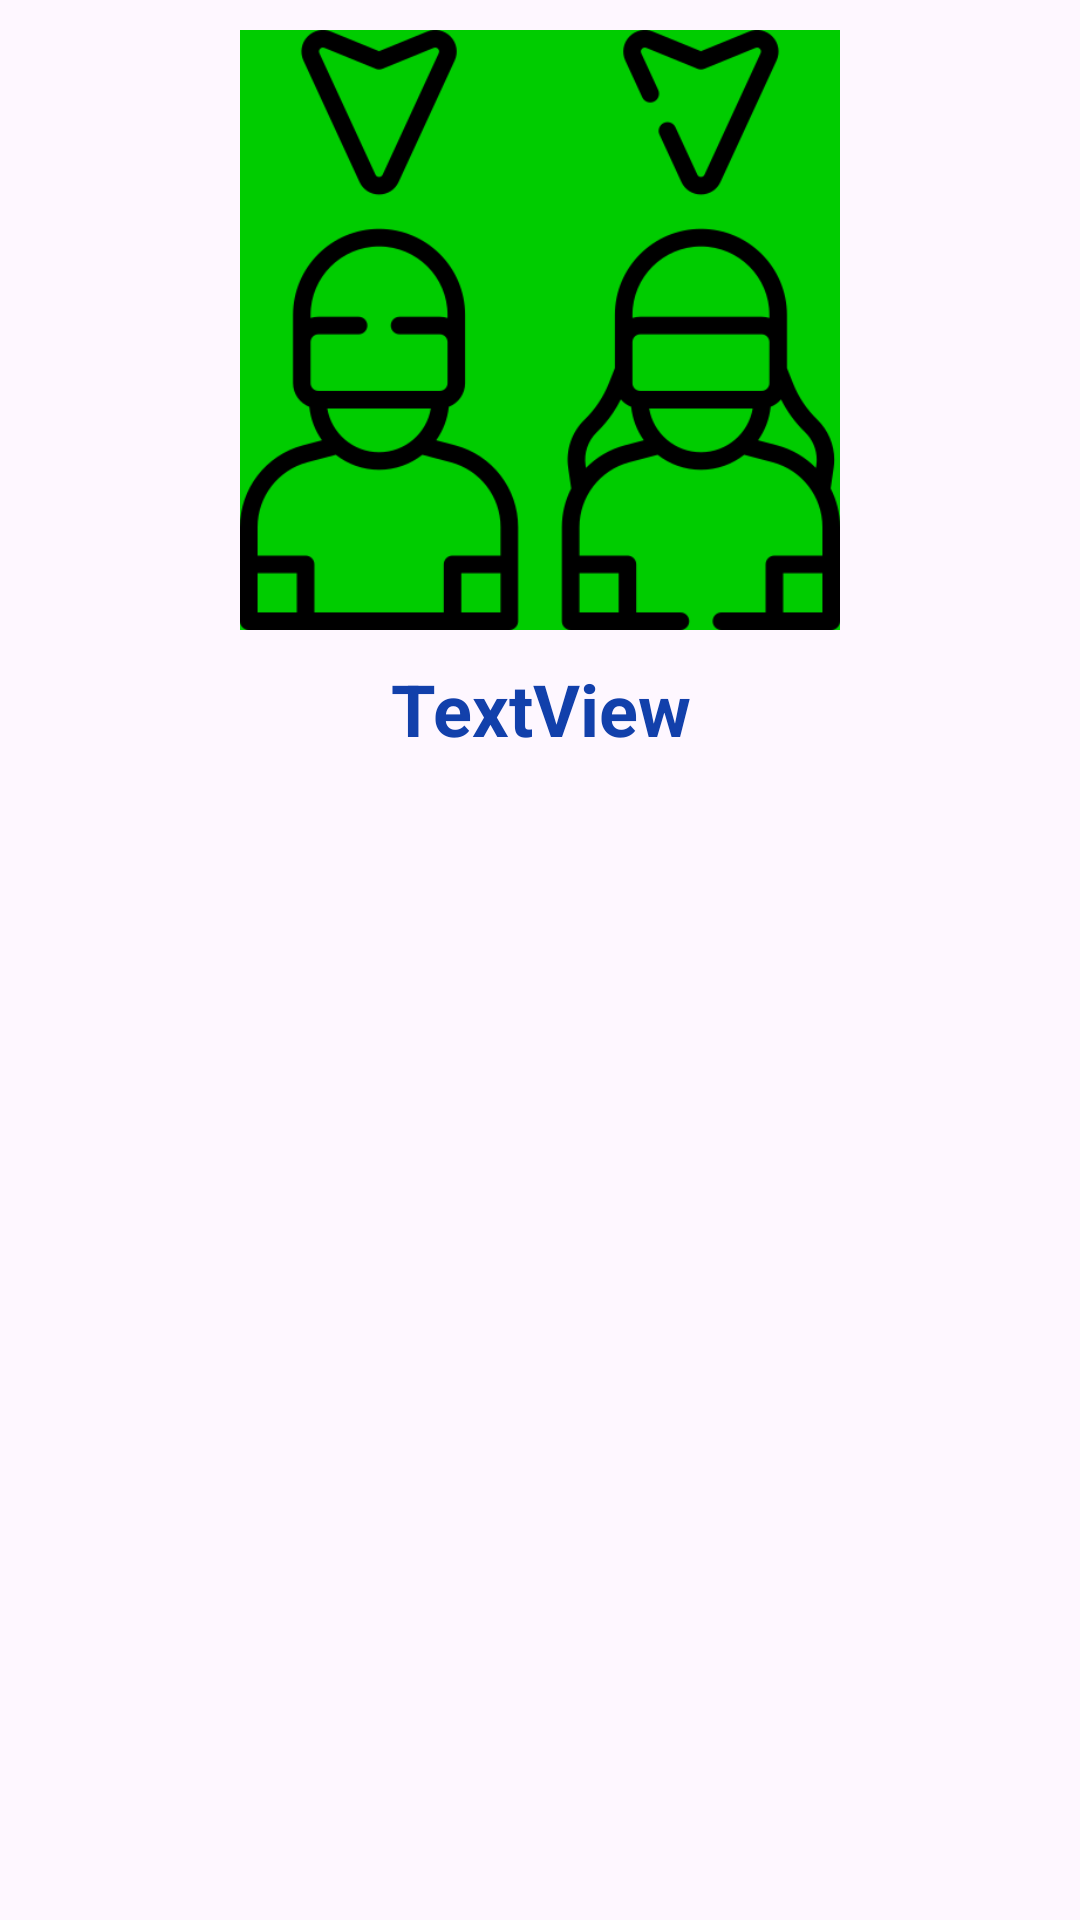

Android layout source for this screen:
<!-- AndroidManifest.xml: application theme Theme.SaifApp4 -->
<!-- res/layout/button.xml -->
<?xml version="1.0" encoding="utf-8"?>
<androidx.constraintlayout.widget.ConstraintLayout
    xmlns:android="http://schemas.android.com/apk/res/android"
    xmlns:app="http://schemas.android.com/apk/res-auto"
    xmlns:tools="http://schemas.android.com/tools"
    android:layout_width="match_parent"
    android:layout_height="wrap_content">

    <ImageView
        android:id="@+id/imageView3"
        android:layout_width="200dp"
        android:layout_height="200dp"
        android:layout_marginTop="10dp"
        android:layout_marginStart="10dp"
        android:layout_marginEnd="10dp"
        android:scaleType="fitCenter"
        android:background="@color/BT"
        app:layout_constraintStart_toStartOf="parent"
        app:layout_constraintTop_toTopOf="parent"
        app:layout_constraintEnd_toEndOf="parent"
        android:src="@drawable/a1" />

    <TextView
        android:id="@+id/textView4"
        android:layout_width="wrap_content"
        android:layout_height="wrap_content"
        android:layout_marginTop="10dp"
        android:gravity="center"
        android:paddingBottom="10dp"
        android:text="TextView"
        android:textAlignment="center"
        android:textColor="@color/TT"
        android:textSize="24sp"
        android:textStyle="bold"
        app:layout_constraintEnd_toEndOf="parent"
        app:layout_constraintStart_toStartOf="parent"
        app:layout_constraintTop_toBottomOf="@+id/imageView3" />
</androidx.constraintlayout.widget.ConstraintLayout>
<!-- resources referenced by this layout -->
<resources>
  <color name="BT">#00CC00</color>
  <color name="TT">#1240AB</color>
  <!-- drawable a1: png bitmap (drawable, 18940 bytes) -->
  <style name="Theme.SaifApp4" parent="Base.Theme.SaifApp4" />
  <style name="Base.Theme.SaifApp4" parent="Theme.Material3.DayNight.NoActionBar">
          
          
      </style>
</resources>
